Run: headless pygame with SDL's dummy video driver; simulated clock (each Clock.tick advances the game by its frame time, no real sleeping); random seed 0; keys injected as events and as key.get_pressed() state; no mouse input.
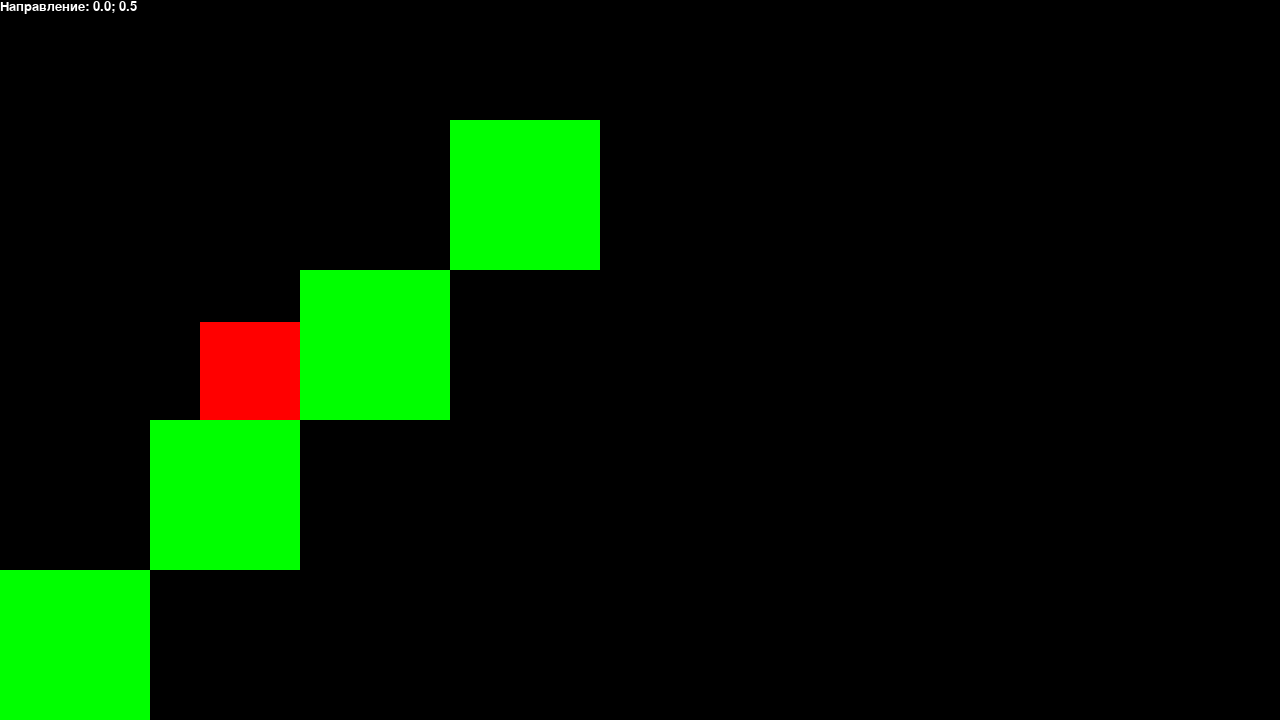
Frame 1 of 4 · flips 1–60 · no input
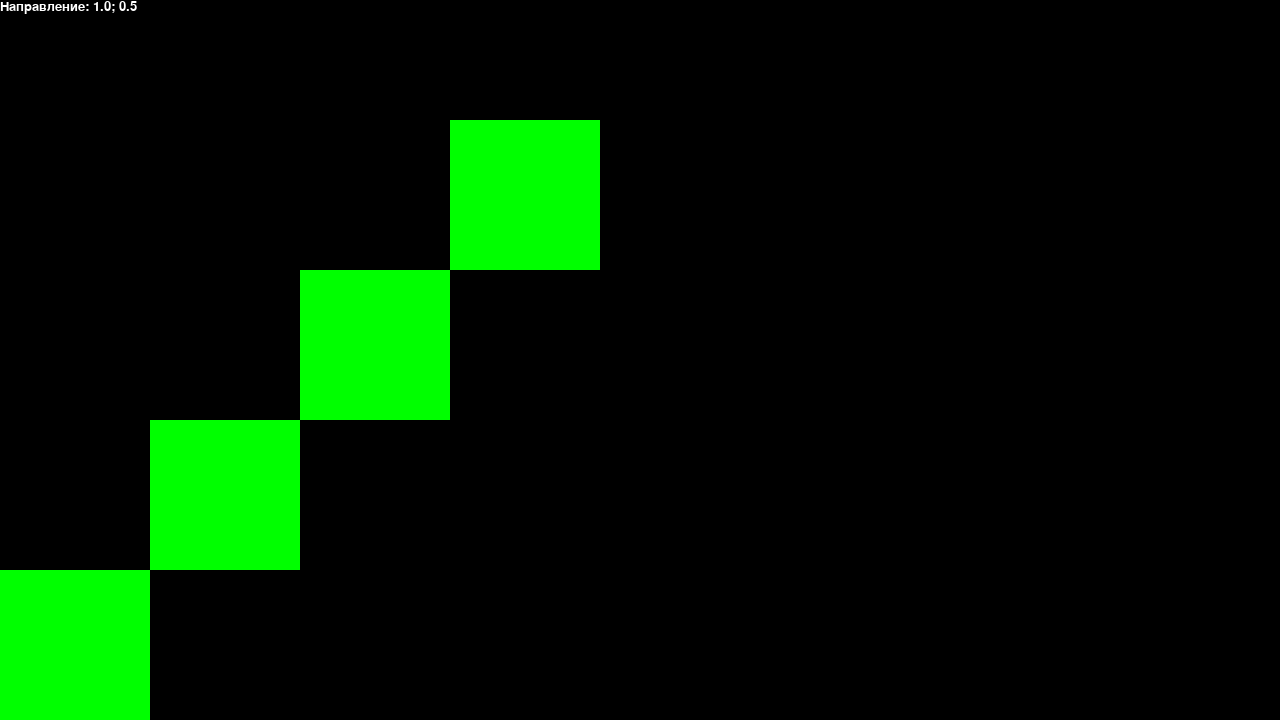
Frame 2 of 4 · flips 61–180 · tapped SPACE, RETURN · held RIGHT (→), D
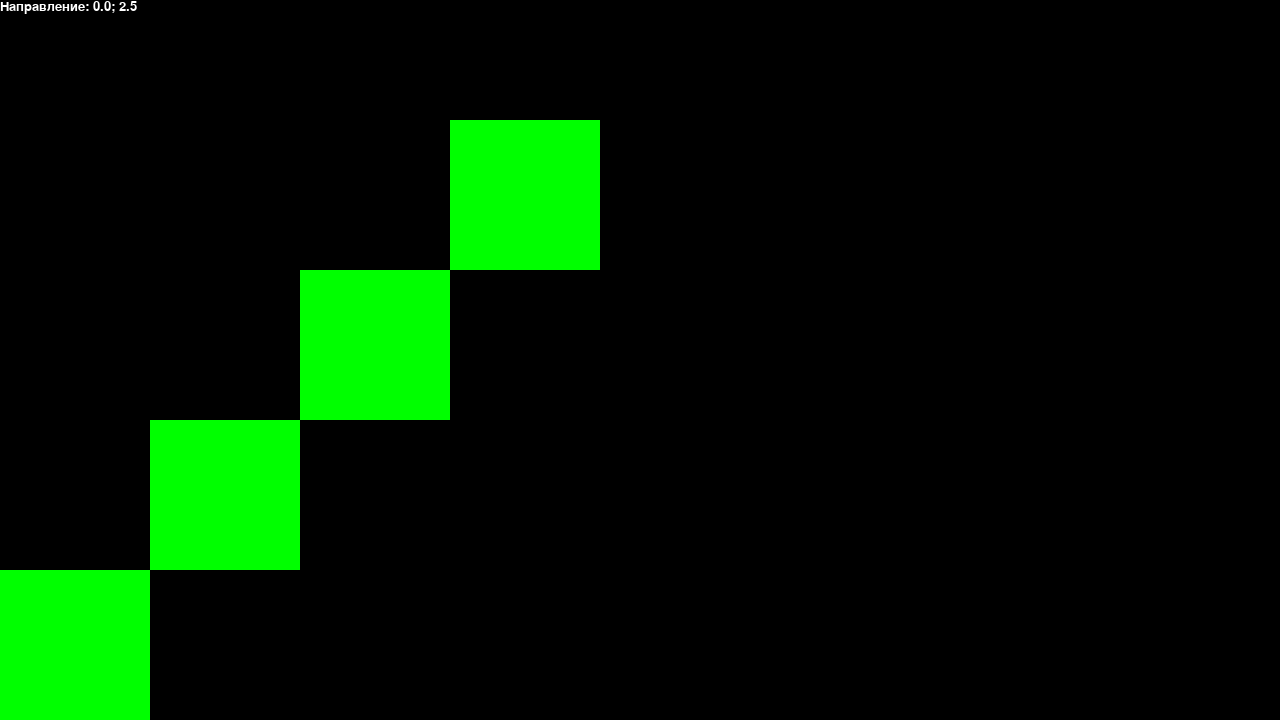
Frame 3 of 4 · flips 181–300 · held DOWN (↓), S
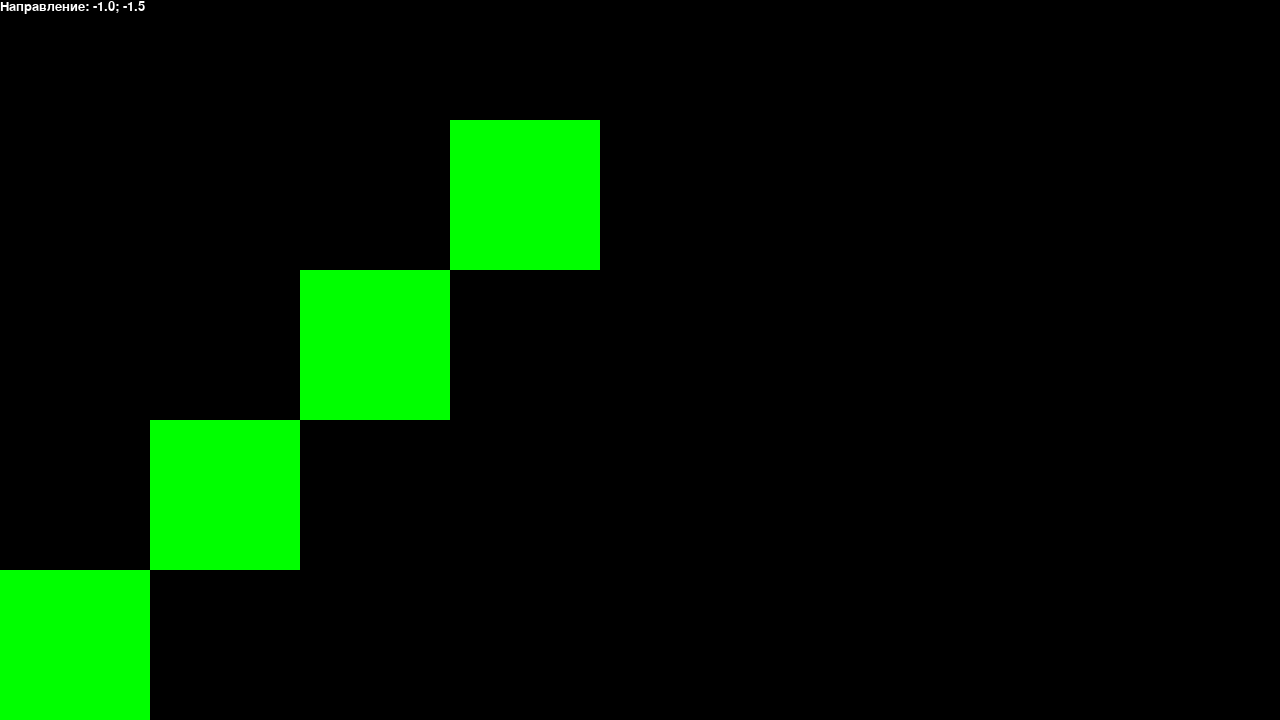
Frame 4 of 4 · flips 301–420 · held LEFT (←), A, UP (↑), W

The pygame program that drew these frames:

import pygame as pg

pg.font.init()

WIDTH, HEIGHT = 1280, 720
screen = pg.display.set_mode((WIDTH, HEIGHT))

player_rect = pg.Rect(200, 200, 100, 100)
player_direction = pg.math.Vector2(0, 0)

wall_rect_1 = pg.Rect(0, 570, 150, 150)
wall_rect_2 = pg.Rect(150, 420, 150, 150)
wall_rect_3 = pg.Rect(300, 270, 150, 150)
wall_rect_4 = pg.Rect(450, 120, 150, 150)

main_font = pg.font.SysFont("Arial", 20)

def get_axis(negative, positive):
    return int(positive) - int(negative)

run = True
while run:
    for event in pg.event.get():
        if event.type == pg.QUIT:
            run = False

    pg.draw.rect(screen, (255, 0, 0), player_rect)
    pg.draw.rect(screen, (0, 255, 0), wall_rect_1)
    pg.draw.rect(screen, (0, 255, 0), wall_rect_2)
    pg.draw.rect(screen, (0, 255, 0), wall_rect_3)
    pg.draw.rect(screen, (0, 255, 0), wall_rect_4)

    keys = pg.key.get_pressed()

    player_direction = pg.Vector2(0, 0)
    player_direction.x = get_axis(keys[pg.K_a], keys[pg.K_d])
    player_direction.y = 0.5 + get_axis(keys[pg.K_w], keys[pg.K_s]) * 2
    player_rect.x += player_direction.x

    if player_rect.colliderect(wall_rect_1):
        if player_direction.x > 0:
            player_rect.right = wall_rect_1.left
        if player_direction.x < 0:
            player_rect.left = wall_rect_1.right

    player_rect.y += player_direction.y
    if player_rect.colliderect(wall_rect_1):
        if player_direction.y > 0:
            player_rect.bottom = wall_rect_1.top
        if player_direction.y < 0:
            player_rect.top = wall_rect_1.bottom

    player_rect.x += player_direction.x
    if player_rect.colliderect(wall_rect_2):
        if player_direction.x > 0:
            player_rect.right = wall_rect_2.left
        if player_direction.x < 0:
            player_rect.left = wall_rect_2.right

    player_rect.y += player_direction.y
    if player_rect.colliderect(wall_rect_2):
        if player_direction.y > 0:
            player_rect.bottom = wall_rect_2.top
        if player_direction.y < 0:
            player_rect.top = wall_rect_2.bottom

    player_rect.x += player_direction.x
    if player_rect.colliderect(wall_rect_3):
        if player_direction.x > 0:
            player_rect.right = wall_rect_3.left
        if player_direction.x < 0:
            player_rect.left = wall_rect_3.right

    player_rect.y += player_direction.y
    if player_rect.colliderect(wall_rect_3):
        if player_direction.y > 0:
            player_rect.bottom = wall_rect_3.top
        if player_direction.y < 0:
            player_rect.top = wall_rect_3.bottom

    player_rect.x += player_direction.x
    if player_rect.colliderect(wall_rect_4):
        if player_direction.x > 0:
            player_rect.right = wall_rect_4.left
        if player_direction.x < 0:
            player_rect.left = wall_rect_4.right

    player_rect.y += player_direction.y
    if player_rect.colliderect(wall_rect_4):
        if player_direction.y > 0:
            player_rect.bottom = wall_rect_4.top
        if player_direction.y < 0:
            player_rect.top = wall_rect_4.bottom

    screen.blit(
        main_font.render(f"Направление: {player_direction.x}; {player_direction.y}", True, (255, 255, 255)),
                (0, 0))

    pg.display.update()
    screen.fill((0, 0, 0))
